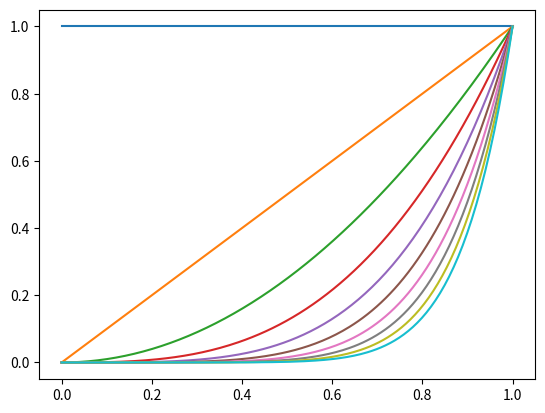

The matplotlib source for this figure:

# In[24]:

from __future__ import division

import numpy as np
import numpy.linalg as la
import matplotlib.pyplot as pt


# In[25]:

mesh = np.linspace(0, 1, 200)


# In[26]:

for i in range(10):
    pt.plot(mesh, mesh**i)


# Out[26]:

# image file:

# ### Vandermonde matrix

# In[35]:

n = 5    # also try: 10, 20

V = np.array([mesh**i for i in range(n)]).T        


# In[36]:

la.cond(V)


# Out[36]:

#     677.44361212

# In[ ]:



